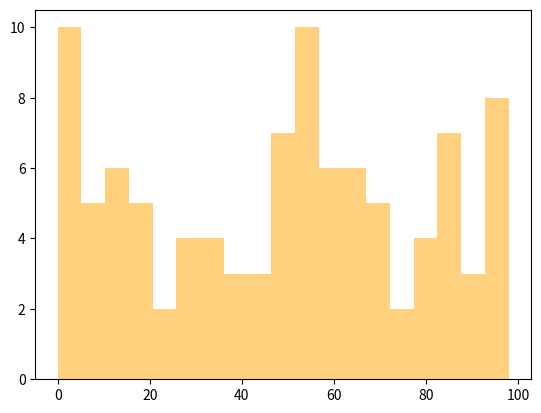

Write Python code to recreate this figure.
"""
檔名：Matplotlib_5.py
功能：資料視覺化練習
學習重點：折線圖、長條圖、圓餅圖與圖表樣式設定
"""
import numpy as np
import random
from matplotlib import pyplot as plt

np.random.seed(100)
# 學生分數
data = [np.random.randint(0, 100) for _ in range(100)]

# 將分數串列轉換為np陣列
data = np.array(data)

# 等差級數決定方盒的數量 為20
bins = np.linspace(np.ceil(min(data)), np.floor(max(data)), 20)

# 繪出直方圖，顏色為橘色，透明度為0.5
plt.hist(data, bins, color="orange", alpha=0.5)

# x軸刻度
plt.xlim([0, 100])

# x軸名稱
plt.xlabel("Score", size=14)

# y軸名稱
plt.ylabel("Quantity", size=14)

# 設定圖標題
plt.title("Stduent Scores Distribution", size=20)

# 顯示圖
plt.show()
